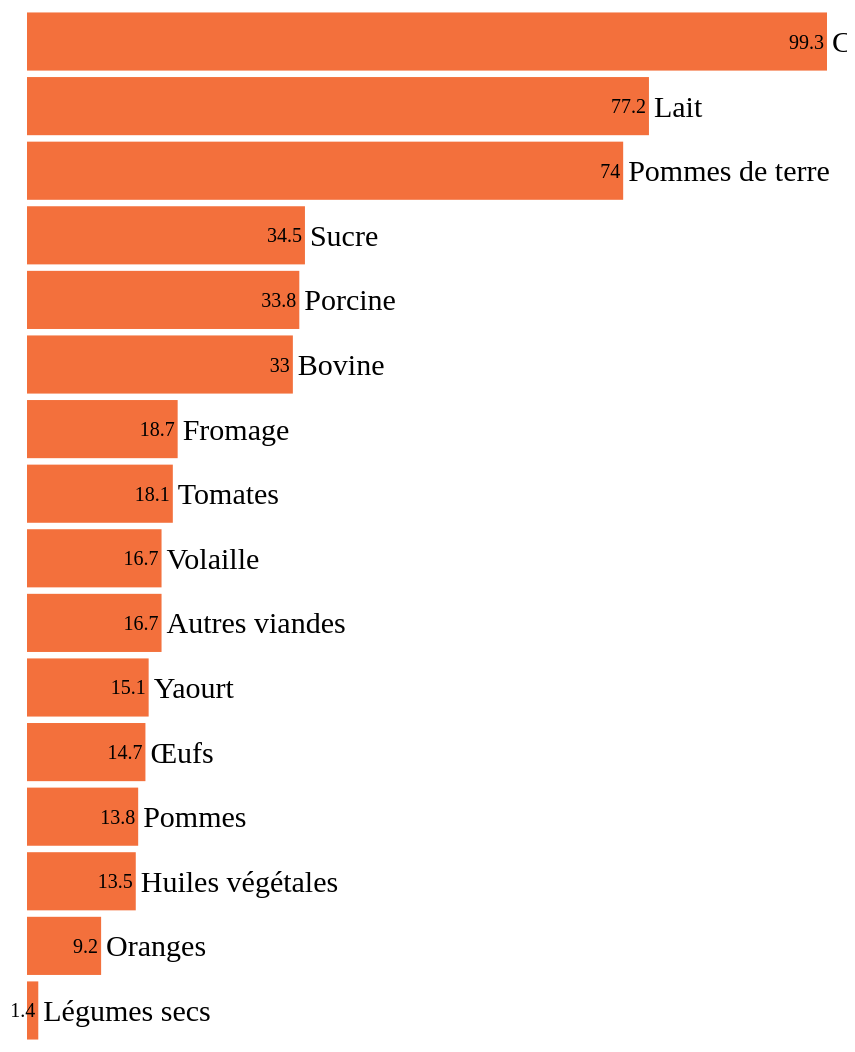
D3 v6 page, settled after 480 driven frames (8 s of simulated time); the page loaded 1 data file(s).


  

const svg = d3.select("svg");
const margin = {top: 20, right: 20, bottom: 40, left: 80};
const width = +svg.attr("width") - margin.left - margin.right;
const height = +svg.attr("height") - margin.top - margin.bottom;

const g = svg.append("g").attr("transform", `translate(${margin.left},${margin.top})`);

const x = d3.scaleLinear().range([0, width]);
const y = d3.scaleBand().range([0, height]).padding(0.1);
var index = 0;  
let interval="";
 

d3.json("data.json").then(data => {
  const dates = data.map(d => d.Year);

  const update = (date_step) => {
    document.getElementById("date_step").innerHTML=date_step
    const v = data.find(d => d.Year === date_step)
    const formattedData = [
          { name: "Volaille", value: v.Volaille },
         // { name: "Vin", value: v.Vin },
          { name: "Oranges", value: v.Oranges },
          { name: "Pommes", value: v.Pommes },
          //{ name: "Pêches", value: v["Pêches"] },
          { name: "Tomates", value: v.Tomates },
          { name: "Huiles végétales", value: v["Huiles_végétales"] },
          { name: "Sucre", value: v.Sucre },
          { name: "Pommes de terre", value: v["Pommes_de_terre"] },
          { name: "Céréales", value: v["Céréales"] },
          { name: "Légumes secs", value: v["Légumes_secs"]  },
          { name: "Bovine", value: v.Bovine },
          { name: "Porcine", value: v.Porcine },
          { name: "Autres viandes", value: v["Autres_viandes"] },
          { name: "Lait", value: v.Lait },
          { name: "Yaourt", value: v.Yaourt },
          { name: "Fromage", value: v.Fromage },
          { name: "Œufs", value: v.Œufs }
        ];

     // Trier les données du plus grand au plus petit
        formattedData.sort((a, b) => b.value - a.value);

        // Définir le domaine de l'échelle x
        x.domain([0, d3.max(formattedData, d => d.value)]);
        y.domain(formattedData.map(d => d.name));

        // Sélectionner les barres existantes
        const bars = g.selectAll(".bar")
          .data(formattedData, d => d.name);

        // Ajouter les nouvelles barres ou mettre à jour les existantes
        bars.enter()
          .append("rect")
          .attr("class", "bar")
          .attr("x", 0)
          .attr("y", d => y(d.name))
          .attr("width", d => x(d.value))
          .attr("height", y.bandwidth())
          .merge(bars)
          .transition()
          .duration(300)
          .attr("y", d => y(d.name))
          .attr("width", d => x(d.value));

        // Sélectionner les labels de valeur existants
        const labels = g.selectAll(".axis-label")
          .data(formattedData, d => d.name);

        // Ajouter les nouveaux labels ou mettre à jour les existants
        labels.enter()
          .append("text")
          .attr("class", "axis-label")
          .attr("x", d => x(d.value) - 3)
          .attr("y", d => y(d.name) + y.bandwidth() / 2)
          .attr("dy", "0.35em")
          .text(d => d.value)
          .merge(labels)
          .transition()
          .duration(300)
          .attr("x", d => x(d.value) - 3)
          .attr("y", d => y(d.name) + y.bandwidth() / 2)
          .text(d => d.value);

        // Sélectionner les noms de catégories existants
        const names = g.selectAll(".bar-name")
          .data(formattedData, d => d.name);

        // Ajouter les nouveaux noms ou mettre à jour les existants
        names.enter()
          .append("text")
          .attr("class", "bar-name")
          .attr("x", d => x(d.value) + 5)  // Positionnement à droite de la barre
          .attr("y", d => y(d.name) + y.bandwidth() / 2)
          .attr("dy", "0.35em")
          .text(d => d.name)
          .merge(names)
          .transition()
          .duration(300)
          .attr("x", d => x(d.value) + 5)  // Positionnement à droite de la barre
          .attr("y", d => y(d.name) + y.bandwidth() / 2)
          .text(d => d.name);

        // Supprimer les éléments qui ne sont plus nécessaires
        bars.exit().remove();
        labels.exit().remove();
        names.exit().remove();
      };
    
    
 const startAnimation = () => {
        if (interval) {clearInterval(interval);}
        interval = setInterval(() => {
          update(dates[index]);
          index = (index + 1) % dates.length;
        }, 500); 
      };
   
  document.getElementById("start-button").addEventListener("click", startAnimation);
  update(dates[index]);
 
});
  



### data: data.json
[
 {
  "Year": 1980,
  "Vin": 92.2,
  "Oranges": 9.2,
  "Pommes": 13.8,
  "Pêches": 6.2,
  "Tomates": 18.1,
  "Huiles_végétales": 13.5,
  "Sucre": 34.5,
  "Pommes_de_terre": 74,
  "Céréales": 99.3,
  "Riz": 4,
  "Légumes_secs": 1.4,
  "Bovine": 33,
  "Porcine": 33.8,
  "Volaille": 16.7,
  "Autres_viandes": 16.7,
  "Lait": 77.2,
  "Yaourt": 15.1,
  "Fromage": 18.7,
  "Œufs": 14.7
 },
 {
  "Year": 1994,
  "Vin": 61.9,
  "Oranges": 37.8,
  "Pommes": 20.4,
  "Pêches": 6.4,
  "Tomates": 24.7,
  "Huiles_végétales": 11.8,
  "Sucre": 34,
  "Pommes_de_terre": 64.05,
  "Céréales": 103.5,
  "Riz": 4.6,
  "Légumes_secs": 1.8,
  "Bovine": 27.4,
  "Porcine": 36.2,
  "Volaille": 22.4,
  "Autres_viandes": 9.6,
  "Lait": 72.4,
  "Yaourt": 30.2,
  "Fromage": 23,
  "Œufs": 15.8
 },
 {
  "Year": 1995,
  "Vin": 59.2,
  "Oranges": 36.8,
  "Pommes": 18.4,
  "Pêches": 6.6,
  "Tomates": 26,
  "Huiles_végétales": 11.8,
  "Sucre": 33.5,
  "Pommes_de_terre": 54.1,
  "Céréales": 107.7,
  "Riz": 5.2,
  "Légumes_secs": 2.2,
  "Bovine": 28.1,
  "Porcine": 35.9,
  "Volaille": 22.6,
  "Autres_viandes": 9.6,
  "Lait": 74.9,
  "Yaourt": 31.6,
  "Fromage": 22.3,
  "Œufs": 16
 },
 {
  "Year": 1996,
  "Vin": 57.98,
  "Oranges": 38.64,
  "Pommes": 18.94,
  "Pêches": 6.58,
  "Tomates": 26.36,
  "Huiles_végétales": 11.78,
  "Sucre": 33.7,
  "Pommes_de_terre": 53.34,
  "Céréales": 108.9,
  "Riz": 5.24,
  "Légumes_secs": 2.2,
  "Bovine": 25.8,
  "Porcine": 35.2,
  "Volaille": 24.5,
  "Autres_viandes": 9,
  "Lait": 77.7,
  "Yaourt": 33,
  "Fromage": 22.6,
  "Œufs": 15.7
 },
 {
  "Year": 1997,
  "Vin": 56.76,
  "Oranges": 40.48,
  "Pommes": 19.48,
  "Pêches": 6.56,
  "Tomates": 26.72,
  "Huiles_végétales": 11.76,
  "Sucre": 33.9,
  "Pommes_de_terre": 52.58,
  "Céréales": 110.0,
  "Riz": 5.28,
  "Légumes_secs": 2.2,
  "Bovine": 26.2,
  "Porcine": 34.6,
  "Volaille": 24.4,
  "Autres_viandes": 8.3,
  "Lait": 79.1,
  "Yaourt": 32.6,
  "Fromage": 22.7,
  "Œufs": 15.2
 },
 {
  "Year": 1998,
  "Vin": 55.54,
  "Oranges": 42.32,
  "Pommes": 20.02,
  "Pêches": 6.54,
  "Tomates": 27.08,
  "Huiles_végétales": 11.74,
  "Sucre": 34.1,
  "Pommes_de_terre": 51.82,
  "Céréales": 111.2,
  "Riz": 5.32,
  "Légumes_secs": 2.2,
  "Bovine": 26.9,
  "Porcine": 37.2,
  "Volaille": 24.7,
  "Autres_viandes": 8.1,
  "Lait": 79.1,
  "Yaourt": 34.3,
  "Fromage": 23.7,
  "Œufs": 15.4
 },
 {
  "Year": 1999,
  "Vin": 54.32,
  "Oranges": 44.16,
  "Pommes": 20.56,
  "Pêches": 6.52,
  "Tomates": 27.44,
  "Huiles_végétales": 11.72,
  "Sucre": 34.3,
  "Pommes_de_terre": 51.06,
  "Céréales": 112.3,
  "Riz": 5.36,
  "Légumes_secs": 2.2,
  "Bovine": 27,
  "Porcine": 36.8,
  "Volaille": 24.4,
  "Autres_viandes": 8.6,
  "Lait": 76.6,
  "Yaourt": 36.4,
  "Fromage": 24.1,
  "Œufs": 15.6
 },
 {
  "Year": 2000,
  "Vin": 53.1,
  "Oranges": 46,
  "Pommes": 21.1,
  "Pêches": 6.5,
  "Tomates": 27.8,
  "Huiles_végétales": 11.7,
  "Sucre": 34.5,
  "Pommes_de_terre": 50.3,
  "Céréales": 113.5,
  "Riz": 5.4,
  "Légumes_secs": 2.2,
  "Bovine": 25.7,
  "Porcine": 35.2,
  "Volaille": 21.4,
  "Autres_viandes": 8,
  "Lait": 76.5,
  "Yaourt": 35.1,
  "Fromage": 24.7,
  "Œufs": 15.5
 },
 "... 16 more items"
]